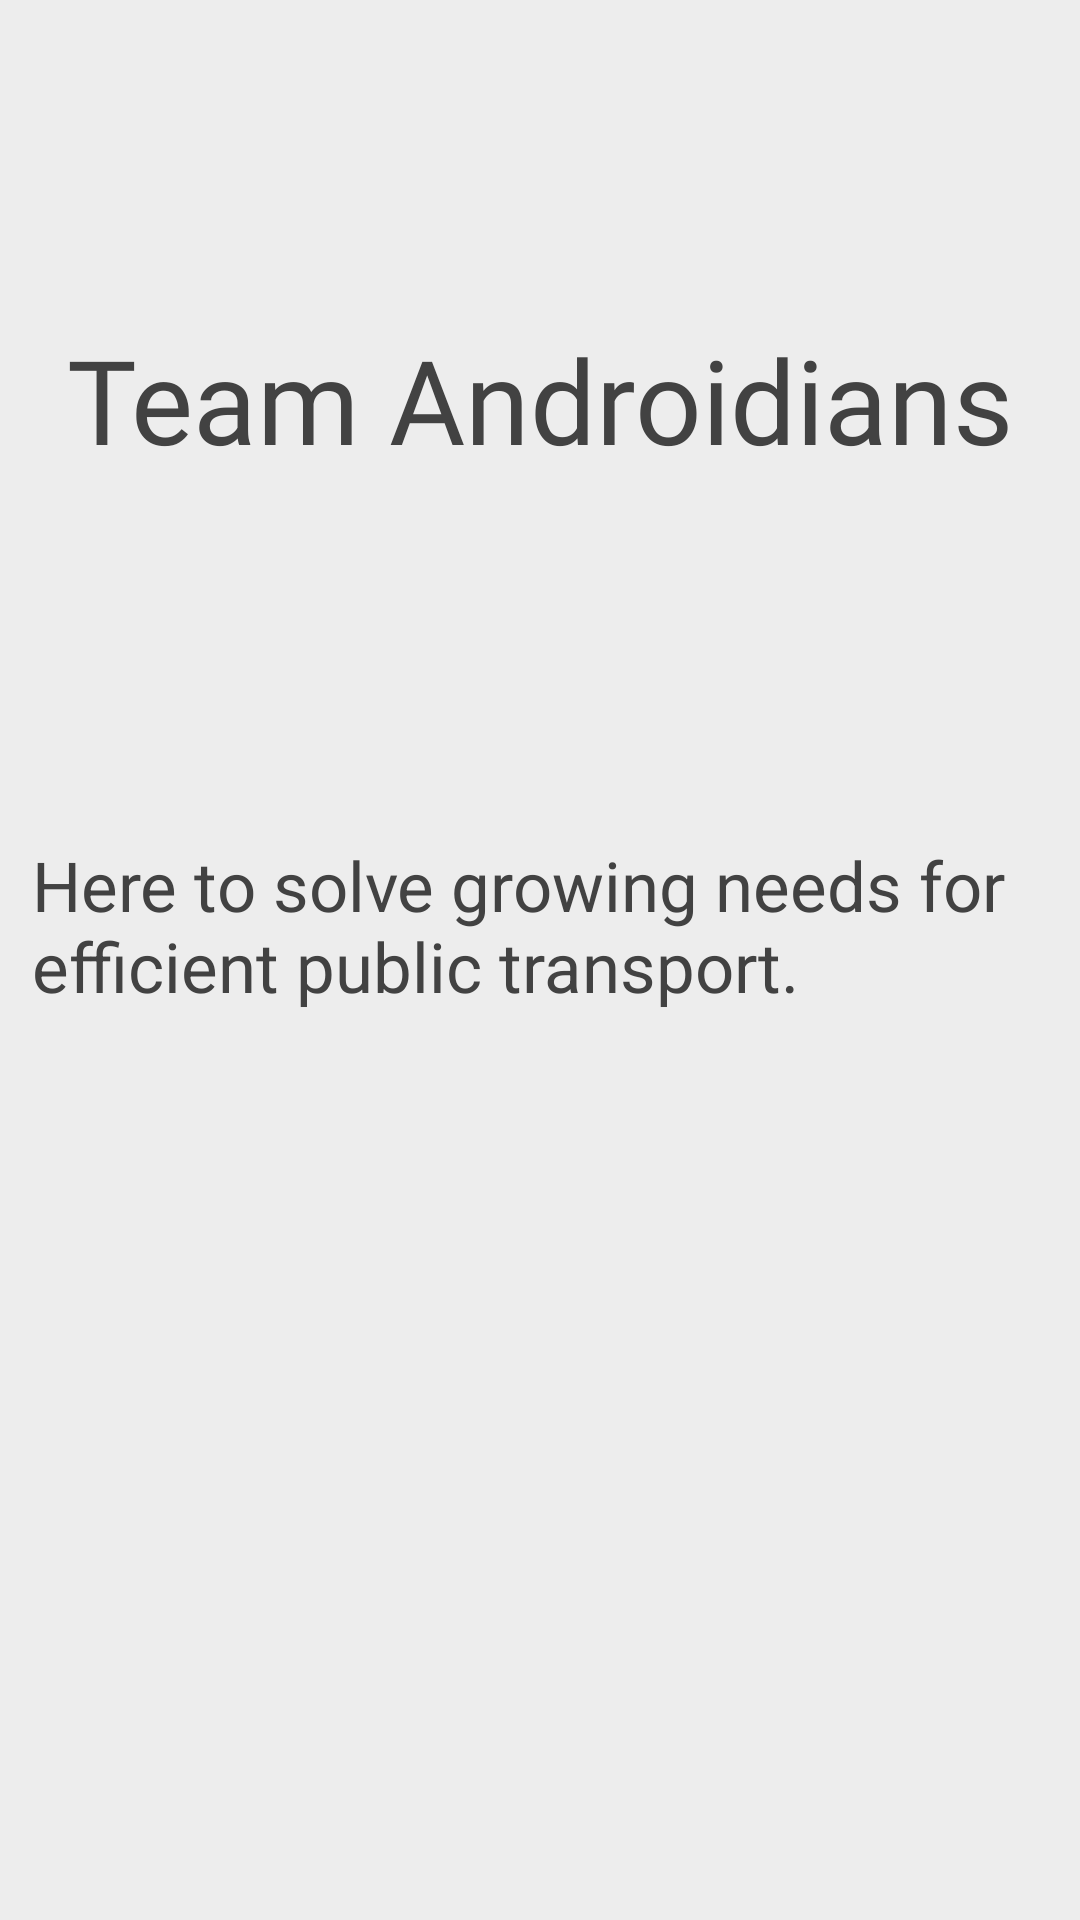

Here is an Android app screen rendered from its layout file. Give the layout XML and the strings, colors and styles it references.
<!-- AndroidManifest.xml: application theme Theme.HackAndroidians -->
<!-- res/layout/activity_credits.xml -->
<?xml version="1.0" encoding="utf-8"?>
<androidx.constraintlayout.widget.ConstraintLayout xmlns:android="http://schemas.android.com/apk/res/android"
    xmlns:app="http://schemas.android.com/apk/res-auto"
    xmlns:tools="http://schemas.android.com/tools"
    android:layout_width="match_parent"
    android:layout_height="match_parent"
    android:background="#ededed"
    tools:context=".Credits">


    <TextView
        android:id="@+id/textView3"
        android:layout_width="wrap_content"
        android:layout_height="wrap_content"
        android:fontFamily="@font/mouse_memoirs"
        android:text="Team Androidians"
        android:textColor="@color/cardview_dark_background"
        android:textSize="39dp"
        app:layout_constraintBottom_toBottomOf="parent"
        app:layout_constraintEnd_toEndOf="parent"
        app:layout_constraintStart_toStartOf="parent"
        app:layout_constraintTop_toTopOf="parent"
        app:layout_constraintVertical_bias="0.182" />

    <TextView
        android:id="@+id/textView2"
        android:layout_width="339dp"
        android:layout_height="99dp"
        android:text="Here to solve growing needs for efficient public transport."
        android:textColor="@color/cardview_dark_background"
        android:textSize="23sp"
        app:layout_constraintBottom_toBottomOf="parent"
        app:layout_constraintEnd_toEndOf="parent"
        app:layout_constraintStart_toStartOf="parent"
        app:layout_constraintTop_toBottomOf="@+id/textView3"
        app:layout_constraintVertical_bias="0.316" />

</androidx.constraintlayout.widget.ConstraintLayout>
<!-- resources referenced by this layout -->
<resources>
  <style name="Theme.HackAndroidians" parent="Theme.MaterialComponents.DayNight.DarkActionBar">
          
          <item name="colorPrimary">@color/purple_500</item>
          <item name="colorPrimaryVariant">@color/purple_700</item>
          <item name="colorOnPrimary">@color/white</item>
          
          <item name="colorSecondary">@color/teal_200</item>
          <item name="colorSecondaryVariant">@color/teal_700</item>
          <item name="colorOnSecondary">@color/black</item>
          
          <item name="android:statusBarColor" tools:targetApi="l">?attr/colorPrimaryVariant</item>
          
      </style>
  <color name="purple_500">#197FEC</color>
  <color name="purple_700">#197FEC</color>
  <color name="white">#FFFFFFFF</color>
  <color name="teal_200">#197FEC</color>
  <color name="teal_700">#197FEC</color>
  <color name="black">#FF000000</color>
</resources>
